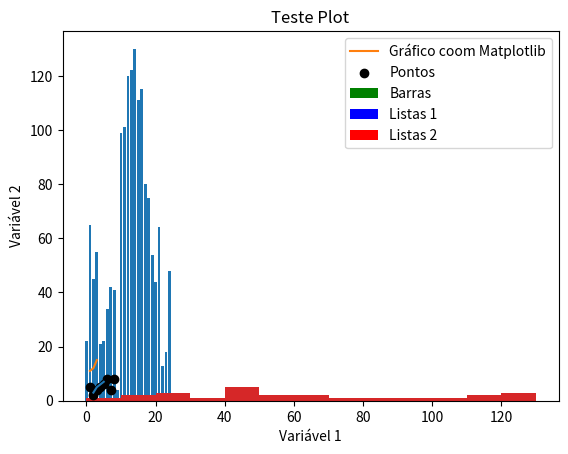

The matplotlib source for this figure:
#%%
# Matplotlib é uma biblioteca de visualização de dados em Python amplamente utilizada para criar gráficos e visualizações de alta qualidade em diversas áreas. Ele é compatível com vários formatos de arquivos de imagens permitindo a geração de imagens de alta qualidade para uso em publicações e apresentações.
# ppip install matplotlib
import matplotlib as mpl
mpl.__version__

# %%
# Construindo Plots.
# Plot é uma representação gráfica de dados em figura, é um gráfico que mostra a relação entre duas ou mais variáveis. Um plot pode ser criado usando uma biblioteca de visualização de dados como o Matplotlib em Python.
# Os tipos mais comum incluem gráficos de linhas, dispersão, histogramas e gráficos de barras. Um gráfico de linhas é útil para visualizar tendências em uma série temporal, enquanto um gráfico de dispersão é útil para mostrar a dispersão entre duas variáveis.

# O matplotlib.pyplot é uma coleção de funções e estilos do Matplotlib
import matplotlib.pyplot as plt
#matplotlib inline
# O método plot() define os eixos do gráfico
#plt.plot([1, 2, 5], [2, 4, 7])

x = [2, 3, 5]
y = [3, 5, 7]
plt.plot(x, y)
plt.xlabel('Variável 1')
plt.ylabel('Variável 2')
plt.title('Teste Plot')
plt.show()

#
x2 = [1, 2, 3]
y2 = [11, 12, 15]
plt.plot(x2, y2, label = 'Gráfico coom Matplotlib')
plt.legend()
plt.show()

# %%
# Criando Gráficos de Barras
# Usados para representar dados categórios com barras retangulares. Cada barra representa uma categoria e a altura da barra representa a quantidade ou frequência da categoria.
# O eixo horizontal do gráfico de barras mostra as categorias e o eixo vertical mostra a escala de medida dos dados. As barras podem ser vertical ou horizontal, dependendo da preferência do usuário.
x1 = [2, 4, 6, 8, 10]
y1 = [6, 7, 8, 2, 4]

plt.bar(x1, y1, label="Barras", color="green")
plt.legend()
plt.show()

# Adicionando 2 gráficos na mesma barra de plotagem
x2 = [1, 3, 5, 7, 9]
y2 = [7, 8, 2, 4, 2]

plt.bar(x1, y1, label="Listas 1", color="blue")
plt.bar(x2, y2, label='Listas 2', color="red")
plt.legend()
plt.show()

#
idades = [22, 65, 45, 55, 21, 22, 34, 42, 41, 4, 99, 101, 120, 122, 130, 111, 115, 80, 75, 54, 44, 64, 13, 18, 48]
ids = [x for x in range(len(idades))]
print(ids)
plt.bar(ids, idades)
plt.show()

# histograma em barra
bins = [0, 10, 20, 30, 40, 50, 60, 70, 80, 90, 100, 110, 120, 130]
plt.hist(idades, bins, histtype="bar", rwidth=0.8)
plt.show()

# preenche os intervalos entre cada barra.
plt.hist(idades, bins, histtype="stepfilled", rwidth=0.8)
plt.show()

# %%
# Gráfico de Dispersão
# Conhecido como gráfico de pontos, é utilizado para representar a relação entre duas variáveis continuas. Cada ponto no gráfico de dispersão representa um par de valores das duas variáveis, onde uma variável é plotada no eixo horizontal e outra no vertical.
x = [1, 2, 3, 4, 5, 6, 7, 8]
y = [5, 2, 4, 5, 6, 8, 4, 8]
plt.scatter(x, y, label="Pontos", color="black", marker='o')
plt.legend()
plt.show()





# %%
